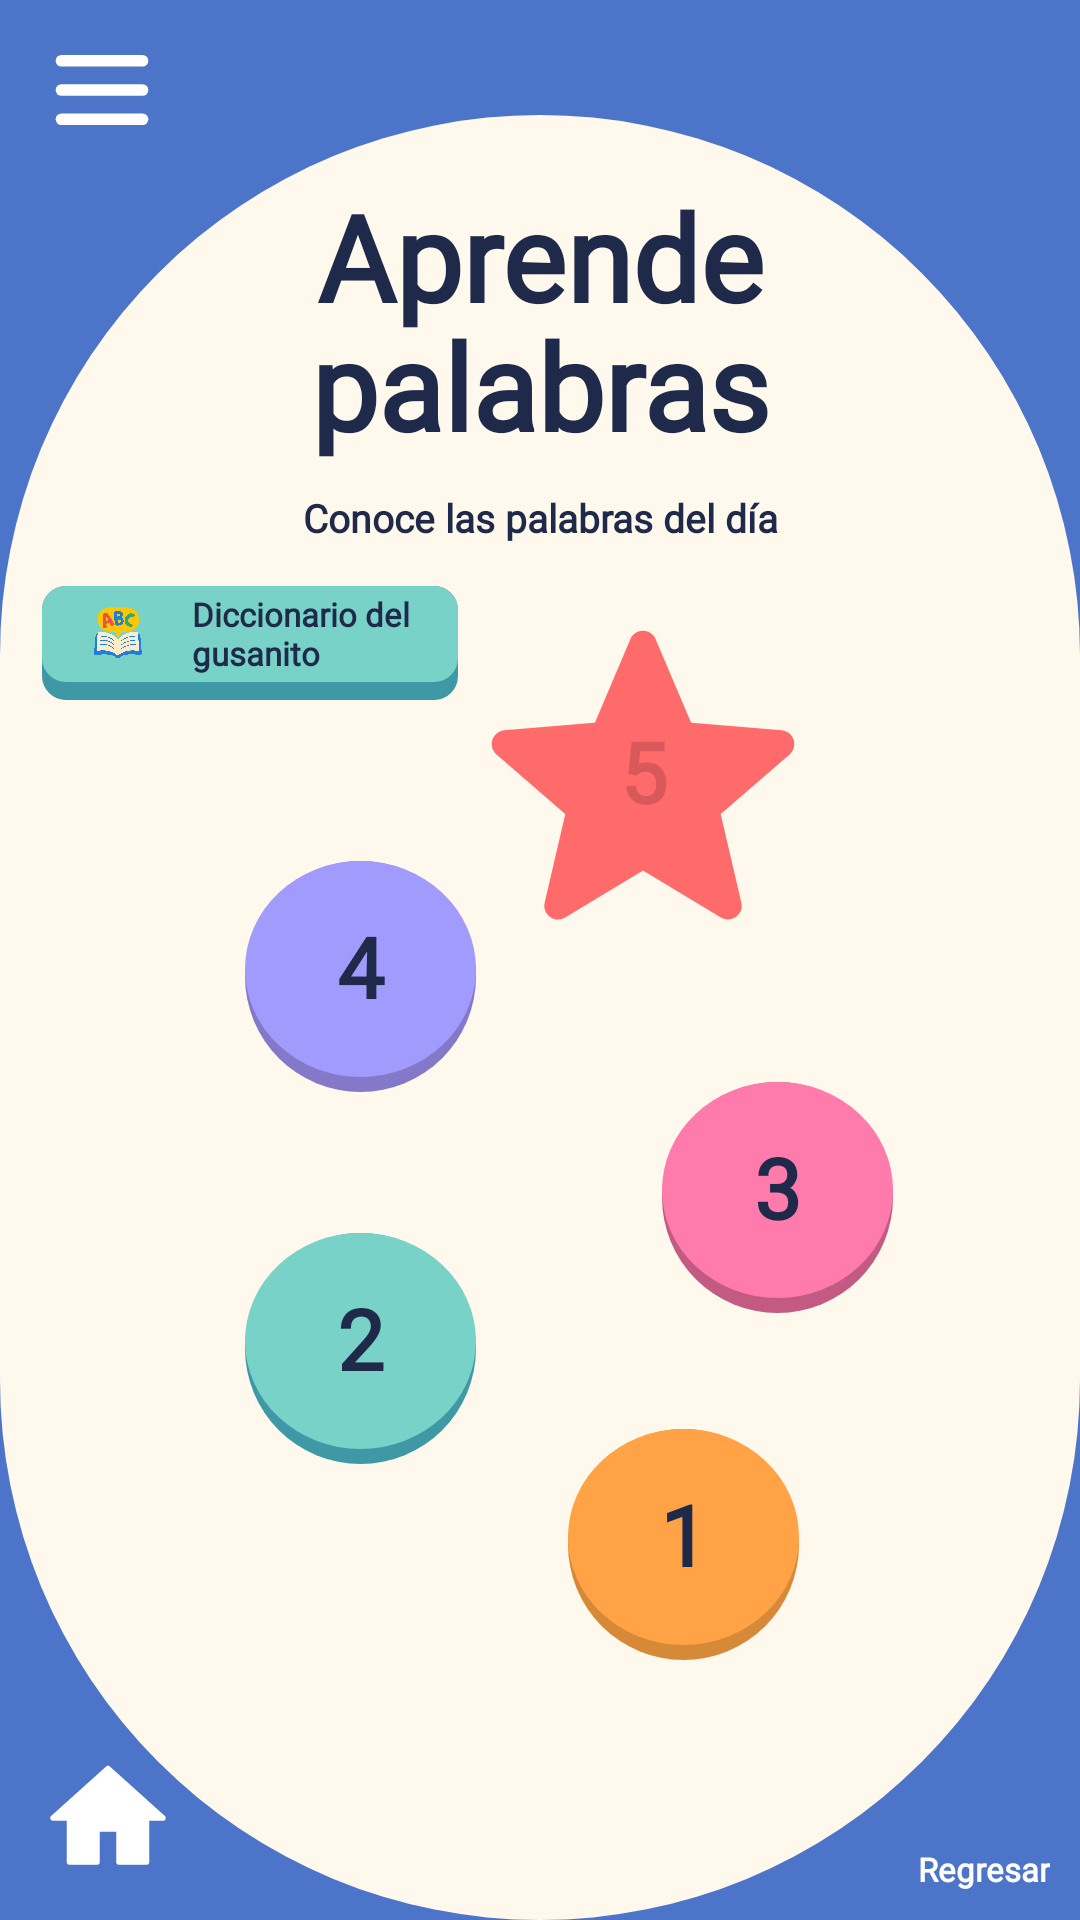

Android layout source for this screen:
<!-- AndroidManifest.xml: application theme Theme.Wordy -->
<!-- res/layout/activity_aprende_niveles.xml -->
<?xml version="1.0" encoding="utf-8"?>
<androidx.constraintlayout.widget.ConstraintLayout
    xmlns:android="http://schemas.android.com/apk/res/android"
    xmlns:app="http://schemas.android.com/apk/res-auto"
    xmlns:tools="http://schemas.android.com/tools"
    android:layout_width="match_parent"
    android:layout_height="match_parent"
    android:background="@color/wordy_blue"
    android:fitsSystemWindows="true"
    tools:context=".AprendeNivelesActivity">

    <androidx.constraintlayout.widget.Guideline
        android:id="@+id/glCremaTop"
        android:layout_width="wrap_content"
        android:layout_height="wrap_content"
        android:orientation="horizontal"
        app:layout_constraintGuide_percent="0.06" />

    <View
        android:id="@+id/bgCrema"
        android:layout_width="0dp"
        android:layout_height="0dp"
        android:background="@drawable/bg_oval_cream"
        app:layout_constraintBottom_toBottomOf="parent"
        app:layout_constraintEnd_toEndOf="parent"
        app:layout_constraintStart_toStartOf="parent"
        app:layout_constraintTop_toTopOf="@id/glCremaTop" />

    <include
        android:id="@+id/header"
        layout="@layout/header_wordy"
        android:layout_width="match_parent"
        android:layout_height="wrap_content"
        app:layout_constraintTop_toTopOf="parent" />

    <TextView
        android:id="@+id/tvTitulo"
        style="@style/WordyTitulo"
        android:layout_marginTop="4dp"
        android:text="@string/titulo_aprende_palabras"
        app:layout_constraintEnd_toEndOf="parent"
        app:layout_constraintStart_toStartOf="parent"
        app:layout_constraintTop_toBottomOf="@id/header" />

    <TextView
        android:id="@+id/tvSubtitulo"
        style="@style/WordySubtitulo"
        android:layout_marginTop="10dp"
        android:text="@string/subtitulo_aprende_palabras"
        app:layout_constraintEnd_toEndOf="parent"
        app:layout_constraintStart_toStartOf="parent"
        app:layout_constraintTop_toBottomOf="@id/tvTitulo" />

    <include
        android:id="@+id/mapa"
        layout="@layout/mapa_niveles"
        android:layout_width="0dp"
        android:layout_height="0dp"
        android:layout_marginStart="16dp"
        android:layout_marginTop="8dp"
        android:layout_marginEnd="16dp"
        android:layout_marginBottom="8dp"
        app:layout_constraintBottom_toTopOf="@id/footer"
        app:layout_constraintEnd_toEndOf="parent"
        app:layout_constraintStart_toStartOf="parent"
        app:layout_constraintTop_toBottomOf="@id/tvSubtitulo" />

    <include
        android:id="@+id/btnDiccionario"
        layout="@layout/chip_diccionario"
        android:layout_width="wrap_content"
        android:layout_height="wrap_content"
        android:layout_marginStart="14dp"
        android:layout_marginTop="14dp"
        app:layout_constraintStart_toStartOf="parent"
        app:layout_constraintTop_toBottomOf="@id/tvSubtitulo" />

    <include
        android:id="@+id/footer"
        layout="@layout/footer_home_regresar"
        android:layout_width="match_parent"
        android:layout_height="wrap_content"
        app:layout_constraintBottom_toBottomOf="parent" />
</androidx.constraintlayout.widget.ConstraintLayout>
<!-- res/layout/header_wordy.xml (included above) -->
<?xml version="1.0" encoding="utf-8"?>
<androidx.constraintlayout.widget.ConstraintLayout
    xmlns:android="http://schemas.android.com/apk/res/android"
    xmlns:app="http://schemas.android.com/apk/res-auto"
    android:layout_width="match_parent"
    android:layout_height="64dp">

    <ImageView
        android:id="@+id/btnMenu"
        android:layout_width="48dp"
        android:layout_height="48dp"
        android:layout_marginStart="10dp"
        android:background="?attr/selectableItemBackgroundBorderless"
        android:contentDescription="@string/menu"
        android:padding="6dp"
        android:src="@drawable/ic_hamburguesa"
        app:layout_constraintBottom_toBottomOf="parent"
        app:layout_constraintStart_toStartOf="parent"
        app:layout_constraintTop_toTopOf="parent" />

    <FrameLayout
        android:layout_width="160dp"
        android:layout_height="60dp"
        android:layout_marginEnd="6dp"
        app:layout_constraintBottom_toBottomOf="parent"
        app:layout_constraintEnd_toEndOf="parent"
        app:layout_constraintTop_toTopOf="parent">

        <ImageView
            android:layout_width="160dp"
            android:layout_height="wrap_content"
            android:layout_marginTop="-111dp"
            android:adjustViewBounds="true"
            android:contentDescription="@string/logo_wordy"
            android:src="@drawable/logo_wordy" />
    </FrameLayout>
</androidx.constraintlayout.widget.ConstraintLayout>
<!-- res/layout/mapa_niveles.xml (included above) -->
<?xml version="1.0" encoding="utf-8"?>
<androidx.constraintlayout.widget.ConstraintLayout xmlns:android="http://schemas.android.com/apk/res/android"
    xmlns:app="http://schemas.android.com/apk/res-auto"
    xmlns:tools="http://schemas.android.com/tools"
    android:layout_width="match_parent"
    android:layout_height="match_parent">

    <ImageView
        android:id="@+id/ivMapa"
        android:layout_width="0dp"
        android:layout_height="0dp"
        android:contentDescription="@string/img_mapa"
        android:scaleType="centerCrop"
        android:src="@drawable/img_mapa_decoracion"
        app:layout_constraintBottom_toBottomOf="parent"
        app:layout_constraintEnd_toEndOf="parent"
        app:layout_constraintHorizontal_bias="1.0"
        app:layout_constraintStart_toStartOf="parent"
        app:layout_constraintTop_toTopOf="parent"
        app:layout_constraintVertical_bias="0.0" />

    <TextView
        android:id="@+id/nivel5"
        style="@style/WordyNivel"
        android:layout_width="110dp"
        android:layout_height="110dp"
        android:background="@drawable/ic_estrella_nivel"
        android:text="5"
        android:textColor="@color/wordy_coral_dark"
        app:layout_constraintBottom_toBottomOf="parent"
        app:layout_constraintEnd_toEndOf="parent"
        app:layout_constraintHorizontal_bias="0.657"
        app:layout_constraintStart_toStartOf="parent"
        app:layout_constraintTop_toTopOf="parent"
        app:layout_constraintVertical_bias="0.061"
        tools:ignore="HardcodedText" />

    <TextView
        android:id="@+id/nivel4"
        style="@style/WordyNivel"
        android:layout_width="77dp"
        android:layout_height="77dp"
        android:background="@drawable/bg_nivel_morado"
        android:text="4"
        app:layout_constraintBottom_toBottomOf="parent"
        app:layout_constraintEnd_toEndOf="parent"
        app:layout_constraintHorizontal_bias="0.262"
        app:layout_constraintStart_toStartOf="parent"
        app:layout_constraintTop_toTopOf="parent"
        app:layout_constraintVertical_bias="0.326"
        tools:ignore="HardcodedText" />

    <TextView
        android:id="@+id/nivel3"
        style="@style/WordyNivel"
        android:layout_width="77dp"
        android:layout_height="77dp"
        android:background="@drawable/bg_nivel_rosa"
        android:text="3"
        app:layout_constraintBottom_toBottomOf="parent"
        app:layout_constraintEnd_toEndOf="parent"
        app:layout_constraintHorizontal_bias="0.815"
        app:layout_constraintStart_toStartOf="parent"
        app:layout_constraintTop_toTopOf="parent"
        app:layout_constraintVertical_bias="0.572"
        tools:ignore="HardcodedText" />

    <TextView
        android:id="@+id/nivel2"
        style="@style/WordyNivel"
        android:layout_width="77dp"
        android:layout_height="77dp"
        android:background="@drawable/bg_nivel_teal"
        android:text="2"
        app:layout_constraintBottom_toBottomOf="parent"
        app:layout_constraintEnd_toEndOf="parent"
        app:layout_constraintHorizontal_bias="0.262"
        app:layout_constraintStart_toStartOf="parent"
        app:layout_constraintTop_toTopOf="parent"
        app:layout_constraintVertical_bias="0.74"
        tools:ignore="HardcodedText" />

    <TextView
        android:id="@+id/nivel1"
        style="@style/WordyNivel"
        android:layout_width="77dp"
        android:layout_height="77dp"
        android:background="@drawable/bg_nivel_naranja"
        android:text="1"
        app:layout_constraintBottom_toBottomOf="parent"
        app:layout_constraintEnd_toEndOf="parent"
        app:layout_constraintHorizontal_bias="0.691"
        app:layout_constraintStart_toStartOf="parent"
        app:layout_constraintTop_toTopOf="parent"
        app:layout_constraintVertical_bias="0.958"
        tools:ignore="HardcodedText" />

</androidx.constraintlayout.widget.ConstraintLayout>
<!-- res/layout/chip_diccionario.xml (included above) -->
<?xml version="1.0" encoding="utf-8"?>
<LinearLayout xmlns:android="http://schemas.android.com/apk/res/android"
    android:layout_width="wrap_content"
    android:layout_height="52dp"
    android:background="@drawable/bg_field_teal"
    android:clickable="true"
    android:focusable="true"
    android:gravity="center_vertical"
    android:orientation="horizontal"
    android:paddingStart="10dp"
    android:paddingEnd="16dp"
    android:paddingBottom="6dp">

    <ImageView
        android:layout_width="32dp"
        android:layout_height="32dp"
        android:contentDescription="@string/diccionario_gusanito"
        android:src="@drawable/img_diccionario" />

    <TextView
        android:layout_width="wrap_content"
        android:layout_height="wrap_content"
        android:layout_marginStart="8dp"
        android:fontFamily="@font/varela_normal"
        android:text="@string/diccionario_gusanito"
        android:textColor="@color/wordy_navy"
        android:textSize="11sp"
        android:textStyle="bold" />
</LinearLayout>
<!-- res/layout/footer_home_regresar.xml (included above) -->
<?xml version="1.0" encoding="utf-8"?>
<androidx.constraintlayout.widget.ConstraintLayout
    xmlns:android="http://schemas.android.com/apk/res/android"
    xmlns:app="http://schemas.android.com/apk/res-auto"
    android:layout_width="match_parent"
    android:layout_height="wrap_content"
    android:paddingStart="10dp"
    android:paddingTop="6dp"
    android:paddingEnd="10dp"
    android:paddingBottom="8dp">

    <ImageView
        android:id="@+id/btnHome"
        android:layout_width="52dp"
        android:layout_height="52dp"
        android:background="?attr/selectableItemBackgroundBorderless"
        android:contentDescription="@string/inicio"
        android:padding="4dp"
        android:src="@drawable/ic_home"
        app:layout_constraintBottom_toBottomOf="parent"
        app:layout_constraintStart_toStartOf="parent"
        app:layout_constraintTop_toTopOf="parent" />

    <LinearLayout
        android:id="@+id/btnRegresar"
        android:layout_width="wrap_content"
        android:layout_height="wrap_content"
        android:background="?attr/selectableItemBackgroundBorderless"
        android:clickable="true"
        android:focusable="true"
        android:gravity="center_horizontal"
        android:orientation="vertical"
        app:layout_constraintBottom_toBottomOf="parent"
        app:layout_constraintEnd_toEndOf="parent"
        app:layout_constraintTop_toTopOf="parent">

        <ImageView
            android:layout_width="38dp"
            android:layout_height="34dp"
            android:contentDescription="@string/regresar"
            android:src="@drawable/ic_regresar" />

        <TextView
            style="@style/WordyFooterTexto"
            android:layout_width="wrap_content"
            android:layout_height="wrap_content"
            android:text="@string/regresar" />
    </LinearLayout>
</androidx.constraintlayout.widget.ConstraintLayout>
<!-- resources referenced by this layout -->
<resources>
  <color name="wordy_blue">#4C74C9</color>
  <color name="wordy_coral_dark">#D9595B</color>
  <color name="wordy_navy">#1F2A4A</color>
  <!-- drawable bg_field_teal (drawable) -->
  <layer-list xmlns:android="http://schemas.android.com/apk/res/android">
      <item>
          <shape><solid android:color="@color/wordy_teal_dark"/><corners android:radius="8dp"/></shape>
      </item>
      <item android:bottom="6dp">
          <shape><solid android:color="@color/wordy_teal"/><corners android:radius="8dp"/></shape>
      </item>
  </layer-list>
  <!-- drawable bg_nivel_morado (drawable) -->
  <layer-list xmlns:android="http://schemas.android.com/apk/res/android">
      <item>
          <shape android:shape="oval"><solid android:color="@color/wordy_purple_dark"/></shape>
      </item>
      <item android:bottom="5dp">
          <shape android:shape="oval"><solid android:color="@color/wordy_purple"/></shape>
      </item>
  </layer-list>
  <!-- drawable bg_nivel_naranja (drawable) -->
  <layer-list xmlns:android="http://schemas.android.com/apk/res/android">
      <item>
          <shape android:shape="oval"><solid android:color="@color/wordy_orange_dark"/></shape>
      </item>
      <item android:bottom="5dp">
          <shape android:shape="oval"><solid android:color="@color/wordy_orange"/></shape>
      </item>
  </layer-list>
  <!-- drawable bg_nivel_rosa (drawable) -->
  <layer-list xmlns:android="http://schemas.android.com/apk/res/android">
      <item>
          <shape android:shape="oval"><solid android:color="@color/wordy_pink_dark"/></shape>
      </item>
      <item android:bottom="5dp">
          <shape android:shape="oval"><solid android:color="@color/wordy_pink"/></shape>
      </item>
  </layer-list>
  <!-- drawable bg_nivel_teal (drawable) -->
  <layer-list xmlns:android="http://schemas.android.com/apk/res/android">
      <item>
          <shape android:shape="oval"><solid android:color="@color/wordy_teal_dark"/></shape>
      </item>
      <item android:bottom="5dp">
          <shape android:shape="oval"><solid android:color="@color/wordy_teal"/></shape>
      </item>
  </layer-list>
  <!-- drawable bg_oval_cream (drawable) -->
  <shape xmlns:android="http://schemas.android.com/apk/res/android"
      android:shape="rectangle">
      <solid android:color="@color/wordy_cream"/>
      <corners android:radius="230dp"/>
  </shape>
  <string name="diccionario_gusanito">Diccionario del\ngusanito</string>
  <string name="img_mapa">Mapa de niveles</string>
  <string name="inicio">Inicio</string>
  <string name="logo_wordy">Logo de Wordy</string>
  <string name="menu">Menú</string>
  <string name="regresar">Regresar</string>
  <string name="subtitulo_aprende_palabras">Conoce las palabras del día</string>
  <string name="titulo_aprende_palabras">Aprende\npalabras</string>
  <style name="WordyFooterTexto">
          <item name="android:fontFamily">@font/varela_normal</item>
          <item name="android:textColor">@color/wordy_white</item>
          <item name="android:textSize">11sp</item>
          <item name="android:textStyle">bold</item>
      </style>
  <style name="Theme.Wordy" parent="Base.Theme.Wordy" />
  <color name="wordy_teal_dark">#3E98A6</color>
  <color name="wordy_teal">#78D2C8</color>
  <color name="wordy_purple_dark">#8478C9</color>
  <color name="wordy_purple">#A29BFE</color>
  <color name="wordy_orange_dark">#D68A38</color>
  <color name="wordy_orange">#FFA346</color>
  <color name="wordy_pink_dark">#C25A82</color>
  <color name="wordy_pink">#FF7BAC</color>
  <color name="wordy_cream">#FFF8EC</color>
  <color name="wordy_coral">#FF6B6B</color>
  <color name="wordy_white">#FFFF</color>
  <style name="Base.Theme.Wordy" parent="Theme.Material3.DayNight.NoActionBar">
          
          
      </style>
</resources>
